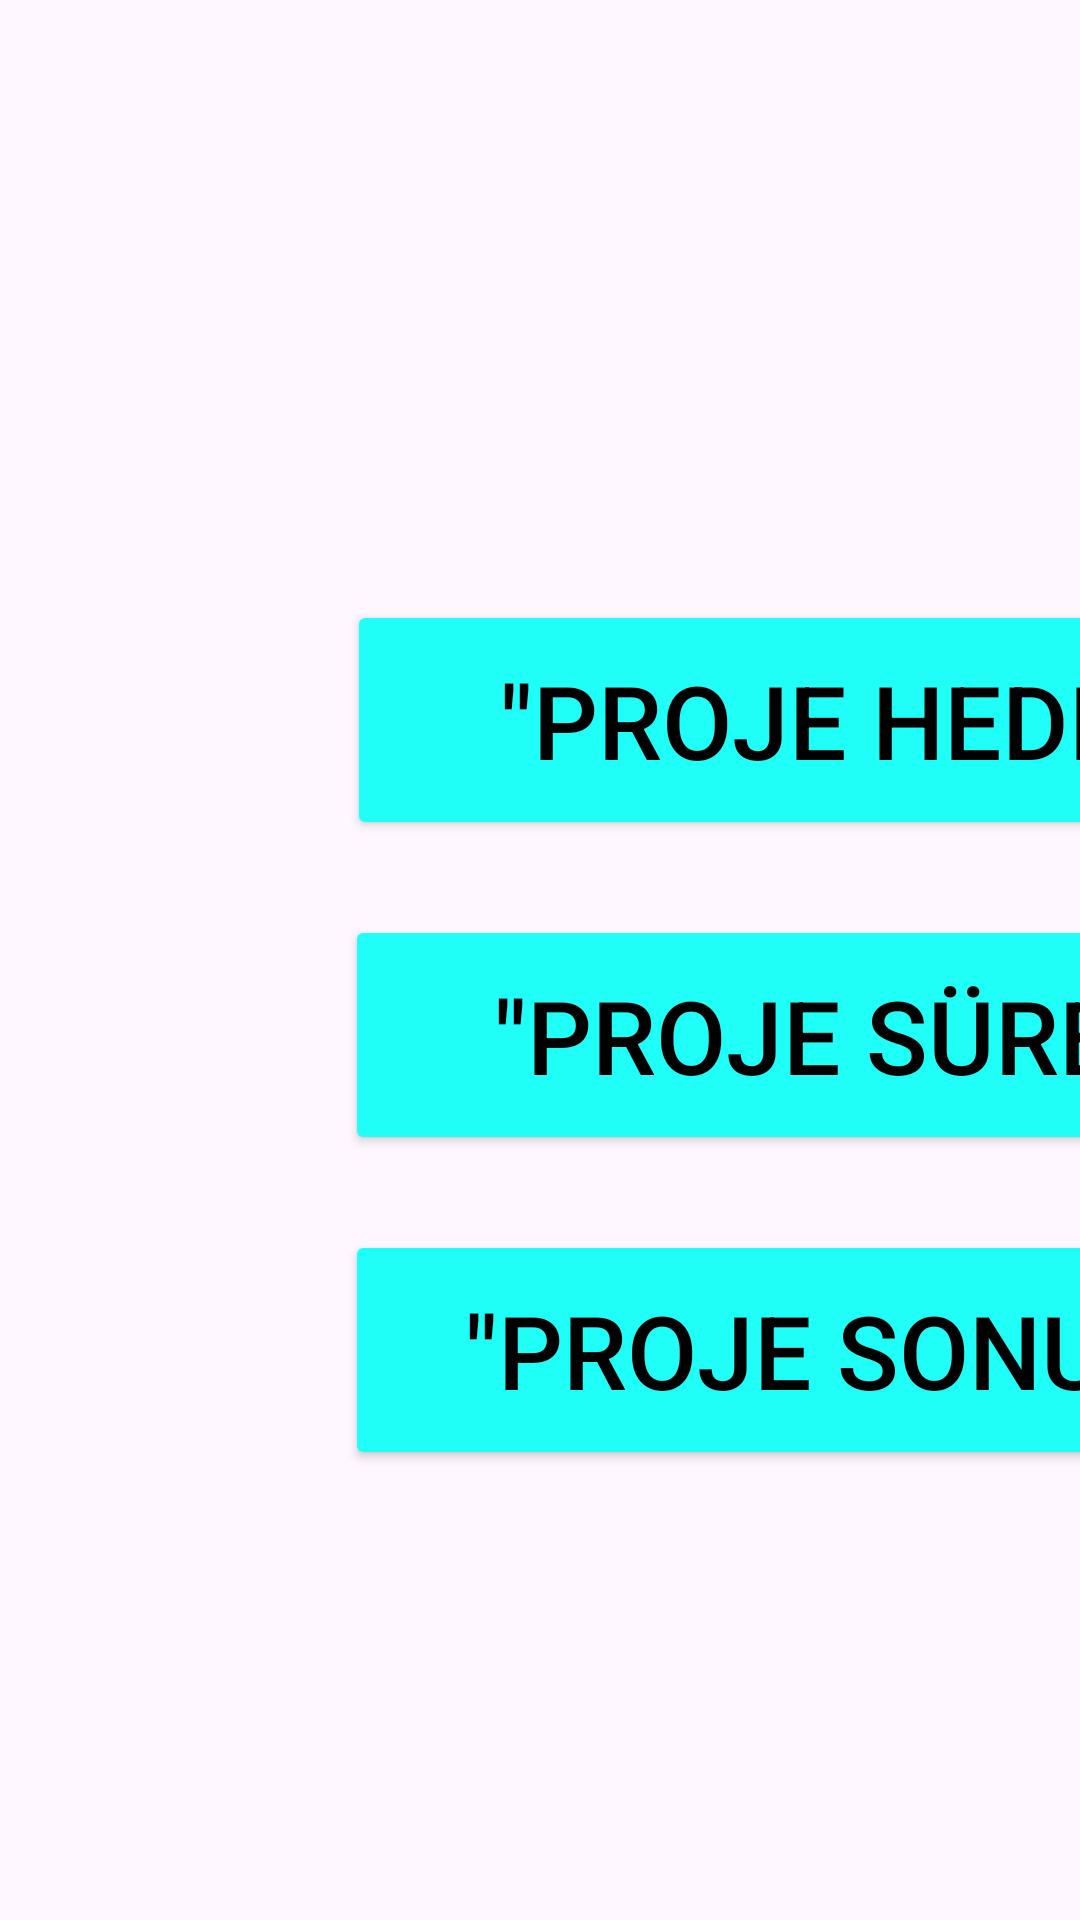

Produce the Android XML layout that renders to this screen, including the resource entries it uses.
<!-- AndroidManifest.xml: application theme Theme.RoboCoop23 -->
<!-- res/layout/activity_main.xml -->
<?xml version="1.0" encoding="utf-8"?>
<androidx.constraintlayout.widget.ConstraintLayout xmlns:android="http://schemas.android.com/apk/res/android"
    xmlns:app="http://schemas.android.com/apk/res-auto"
    xmlns:tools="http://schemas.android.com/tools"
    android:layout_width="match_parent"
    android:layout_height="match_parent"
    tools:context=".MainActivity">

    <androidx.constraintlayout.widget.ConstraintLayout
        android:layout_width="match_parent"
        android:layout_height="match_parent"
        android:id="@+id/layout1">

        <Button
            android:id="@+id/button"
            android:layout_width="350dp"
            android:layout_height="80dp"
            android:layout_marginStart="115dp"
            android:layout_marginTop="70dp"
            android:layout_marginEnd="497dp"
            android:layout_marginBottom="25dp"
            android:backgroundTint="#20FFF7"
            android:text="&quot;Proje Özeti&quot;"
            android:textColor="#201F1F"
            android:textSize="34sp"
            app:layout_constraintBottom_toTopOf="@+id/button2"
            app:layout_constraintEnd_toEndOf="parent"
            app:layout_constraintStart_toStartOf="parent"
            app:layout_constraintTop_toTopOf="parent" />

        <Button
            android:id="@+id/button2"
            android:layout_width="350dp"
            android:layout_height="80dp"
            android:layout_marginStart="115dp"
            android:layout_marginEnd="74dp"
            android:layout_marginBottom="25dp"
            android:backgroundTint="#20FFF7"
            android:text="&quot;Proje Hedefi&quot;"
            android:textColor="#000000"
            android:textColorHint="#232323"
            android:textSize="34sp"
            app:layout_constraintBottom_toTopOf="@+id/button3"
            app:layout_constraintEnd_toStartOf="@+id/imageView2"
            app:layout_constraintStart_toStartOf="parent" />

        <Button
            android:id="@+id/button3"
            android:layout_width="350dp"
            android:layout_height="80dp"
            android:layout_marginStart="115dp"
            android:layout_marginBottom="25dp"
            android:backgroundTint="#20FFF7"
            android:text="&quot;Proje Süreci&quot;"
            android:textColor="#000000"
            android:textSize="34sp"
            app:layout_constraintBottom_toTopOf="@+id/button4"
            app:layout_constraintStart_toStartOf="parent" />

        <Button
            android:id="@+id/button4"
            android:layout_width="350dp"
            android:layout_height="80dp"
            android:layout_marginStart="115dp"
            android:layout_marginBottom="150dp"
            android:backgroundTint="#20FFF7"
            android:text="&quot;Proje Sonucu&quot;"
            android:textColor="#000000"
            android:textSize="34sp"
            app:layout_constraintBottom_toBottomOf="parent"
            app:layout_constraintStart_toStartOf="parent" />

    <ImageView
        android:id="@+id/imageView2"
        android:layout_width="406dp"
        android:layout_height="251dp"
        android:layout_marginStart="540dp"
        android:layout_marginTop="62dp"
        android:layout_marginBottom="288dp"
        app:layout_constraintBottom_toBottomOf="parent"
        app:layout_constraintStart_toStartOf="parent"
        app:layout_constraintTop_toTopOf="parent"
        app:layout_constraintVertical_bias="0.0"
        app:srcCompat="@drawable/pepper" />

    <ImageView
        android:id="@+id/imageView3"
        android:layout_width="200dp"
        android:layout_height="80dp"
        android:layout_marginStart="74dp"
        android:layout_marginTop="32dp"
        android:layout_marginBottom="2dp"
        app:layout_constraintBottom_toTopOf="@+id/imageView5"
        app:layout_constraintStart_toEndOf="@+id/button3"
        app:layout_constraintTop_toBottomOf="@+id/imageView2"
        app:layout_constraintVertical_bias="1.0"
        app:srcCompat="@drawable/ajans" />

    <ImageView
        android:id="@+id/imageView4"
        android:layout_width="200dp"
        android:layout_height="80dp"
        android:layout_marginStart="1dp"
        android:layout_marginTop="32dp"
        android:layout_marginEnd="24dp"
        android:layout_marginBottom="2dp"
        app:layout_constraintBottom_toTopOf="@+id/imageView5"
        app:layout_constraintEnd_toEndOf="parent"
        app:layout_constraintStart_toEndOf="@+id/imageView3"
        app:layout_constraintTop_toBottomOf="@+id/imageView2"
        app:srcCompat="@drawable/erasmus" />

    <ImageView
        android:id="@+id/imageView5"
        android:layout_width="200dp"
        android:layout_height="80dp"
        android:layout_marginStart="195dp"
        android:layout_marginEnd="102dp"
        android:layout_marginBottom="97dp"
        app:layout_constraintBottom_toBottomOf="parent"
        app:layout_constraintEnd_toEndOf="parent"
        app:layout_constraintStart_toEndOf="@+id/button4"
        app:srcCompat="@drawable/ab" />

        <ImageView
            android:id="@+id/imageView7"
            android:layout_width="100dp"
            android:layout_height="100dp"
            android:layout_marginStart="681dp"
            android:layout_marginEnd="117dp"
            app:layout_constraintBottom_toBottomOf="parent"
            app:layout_constraintEnd_toEndOf="parent"
            app:layout_constraintHorizontal_bias="1.0"
            app:layout_constraintStart_toStartOf="parent"
            app:srcCompat="@drawable/hoca" />
    </androidx.constraintlayout.widget.ConstraintLayout>

    <LinearLayout
    android:id="@+id/layout2"
    android:layout_width="match_parent"
    android:layout_height="match_parent"
    android:visibility="gone">

        <ImageView
            android:id="@+id/imageView6"
            android:layout_width="match_parent"
            android:layout_height="match_parent"
            app:srcCompat="@drawable/ab"
            />
</LinearLayout>











</androidx.constraintlayout.widget.ConstraintLayout>
<!-- resources referenced by this layout -->
<resources>
  <!-- drawable ab: jpg bitmap (drawable, 54655 bytes) -->
  <!-- drawable ajans: png bitmap (drawable, 7916 bytes) -->
  <!-- drawable hoca: png bitmap (drawable, 166664 bytes) -->
  <style name="Theme.RoboCoop23" parent="Base.Theme.RoboCoop23" />
  <style name="Base.Theme.RoboCoop23" parent="Theme.Material3.DayNight.NoActionBar">
          
          
      </style>
</resources>
